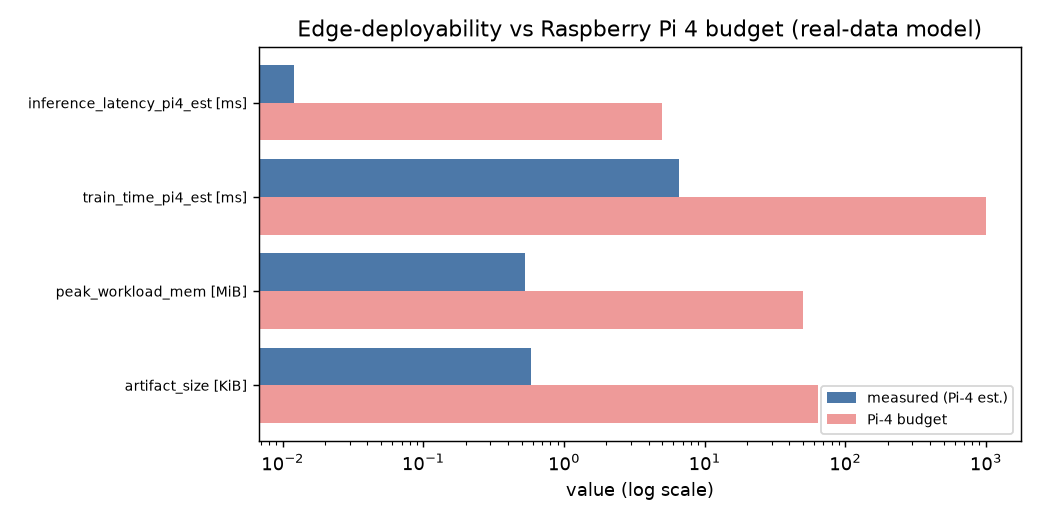

The file beside this chart, header and first rows:
metric, value, unit, pi4_budget, within_budget
device, Raspberry Pi 4 (Cortex-A72 quad-core @1.…, , , info
data_kind, REAL (data/raw/ss), , , info
data_span, 2026-04-08..2026-04-30, , , info
cores_used, 1, cores, , info
assumed_pi4_slowdown_vs_host, 12.0, x, , info
n_features, 18, count, , info
n_train_obs, 1104, rows, , info
artifact_size, 0.5859, KiB, 64.0, True
artifact_size_pickle, 0.4551, KiB, , info
peak_workload_mem, 0.5299, MiB, 50.0, True
proc_peak_rss, 126.2, MiB, , info
train_time_host, 0.5444, ms, , info
train_time_pi4_est, 6.53, ms, 1000, True
inference_latency_host, 1.0, us, , info
inference_latency_pi4_est, 0.012, ms, 5.0, True
inference_api_latency_host, 328.5, us, , info
